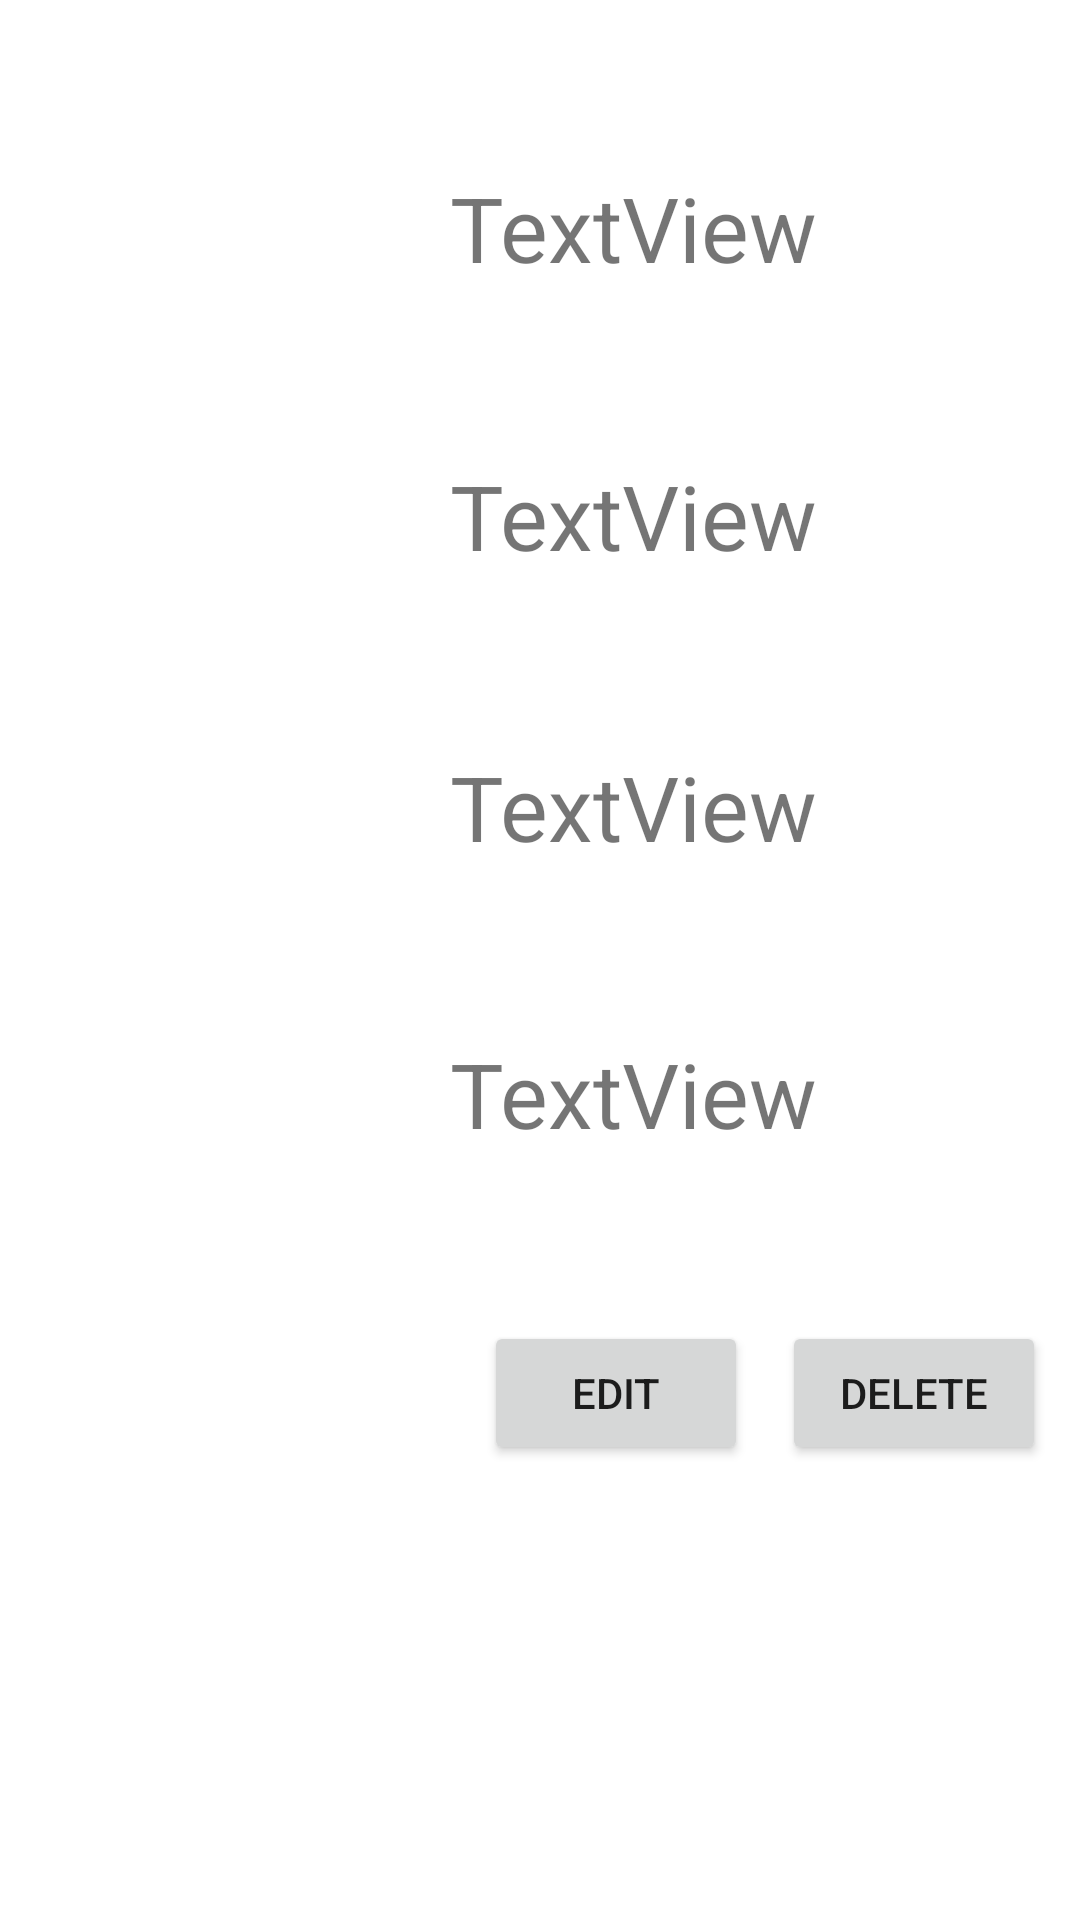

Layout XML and referenced resources for this Android screen:
<!-- AndroidManifest.xml: application theme Theme.ManagaseEldroid -->
<!-- res/layout/student_single.xml -->
<?xml version="1.0" encoding="utf-8"?>
<androidx.constraintlayout.widget.ConstraintLayout xmlns:android="http://schemas.android.com/apk/res/android"
    xmlns:app="http://schemas.android.com/apk/res-auto"
    xmlns:tools="http://schemas.android.com/tools"
    android:layout_width="match_parent"
    android:layout_height="wrap_content">

    <Button
        android:id="@+id/btn_edit_student"
        android:layout_width="wrap_content"
        android:layout_height="wrap_content"
        android:text="Edit"
        app:layout_constraintBottom_toBottomOf="parent"
        app:layout_constraintEnd_toStartOf="@+id/btn_delete_single"
        app:layout_constraintStart_toEndOf="@+id/imageView"
        app:layout_constraintTop_toBottomOf="@+id/tv_item_author" />

    <TextView
        android:id="@+id/tv_item_name"
        android:layout_width="0dp"
        android:layout_height="wrap_content"
        android:text="TextView"
        android:textSize="30dp"
        app:layout_constraintBottom_toTopOf="@+id/tv_item_price"
        app:layout_constraintEnd_toEndOf="parent"
        app:layout_constraintStart_toEndOf="@+id/imageView"
        app:layout_constraintTop_toTopOf="parent" />

    <TextView
        android:id="@+id/tv_item_price"
        android:layout_width="0dp"
        android:layout_height="wrap_content"
        android:layout_marginBottom="1dp"
        android:text="TextView"
        android:textSize="30dp"
        app:layout_constraintBottom_toTopOf="@+id/tv_item_author"
        app:layout_constraintEnd_toEndOf="parent"
        app:layout_constraintHorizontal_bias="0.0"
        app:layout_constraintStart_toEndOf="@+id/imageView"
        app:layout_constraintTop_toBottomOf="@+id/tv_item_name" />

    <TextView
        android:id="@+id/tv_item_author"
        android:layout_width="0dp"
        android:layout_height="wrap_content"
        android:text="TextView"
        android:textSize="30dp"
        app:layout_constraintBottom_toTopOf="@+id/tv_item_date"
        app:layout_constraintEnd_toEndOf="parent"
        app:layout_constraintHorizontal_bias="0.0"
        app:layout_constraintStart_toEndOf="@+id/imageView"
        app:layout_constraintTop_toBottomOf="@+id/tv_item_price" />

    <TextView
        android:id="@+id/tv_item_date"
        android:layout_width="0dp"
        android:layout_height="wrap_content"
        android:text="TextView"
        android:textSize="30dp"
        app:layout_constraintBottom_toTopOf="@+id/btn_edit_student"
        app:layout_constraintEnd_toEndOf="parent"
        app:layout_constraintHorizontal_bias="0.0"
        app:layout_constraintStart_toEndOf="@+id/imageView"
        app:layout_constraintTop_toBottomOf="@+id/tv_item_author" />

    <ImageView
        android:id="@+id/imageView"
        android:layout_width="150dp"
        android:layout_height="150dp"
        app:layout_constraintBottom_toBottomOf="parent"
        app:layout_constraintEnd_toStartOf="@+id/tv_item_name"
        app:layout_constraintStart_toStartOf="parent"
        app:layout_constraintTop_toTopOf="parent"
        tools:srcCompat="@tools:sample/avatars" />

    <Button
        android:id="@+id/btn_delete_single"
        android:layout_width="wrap_content"
        android:layout_height="wrap_content"
        android:text="Delete"
        app:layout_constraintBottom_toBottomOf="parent"
        app:layout_constraintEnd_toEndOf="parent"
        app:layout_constraintStart_toEndOf="@+id/btn_edit_student"
        app:layout_constraintTop_toBottomOf="@+id/tv_item_author" />

</androidx.constraintlayout.widget.ConstraintLayout>
<!-- resources referenced by this layout -->
<resources>
  <style name="Theme.ManagaseEldroid" parent="Theme.MaterialComponents.DayNight.DarkActionBar">
          
          <item name="colorPrimary">@color/purple_500</item>
          <item name="colorPrimaryVariant">@color/purple_700</item>
          <item name="colorOnPrimary">@color/white</item>
          
          <item name="colorSecondary">@color/teal_200</item>
          <item name="colorSecondaryVariant">@color/teal_700</item>
          <item name="colorOnSecondary">@color/black</item>
          
          <item name="android:statusBarColor" tools:targetApi="l">?attr/colorPrimaryVariant</item>
          
      </style>
  <!-- not gathered from this repository: default colours our renderer supplied (Android Studio template values) -->
  <color name="purple_500">#FF6200EE</color>
  <color name="purple_700">#FF3700B3</color>
  <color name="teal_200">#FF03DAC5</color>
  <color name="teal_700">#FF018786</color>
  <color name="black">#FF000000</color>
  <color name="white">#FFFFFFFF</color>
</resources>
